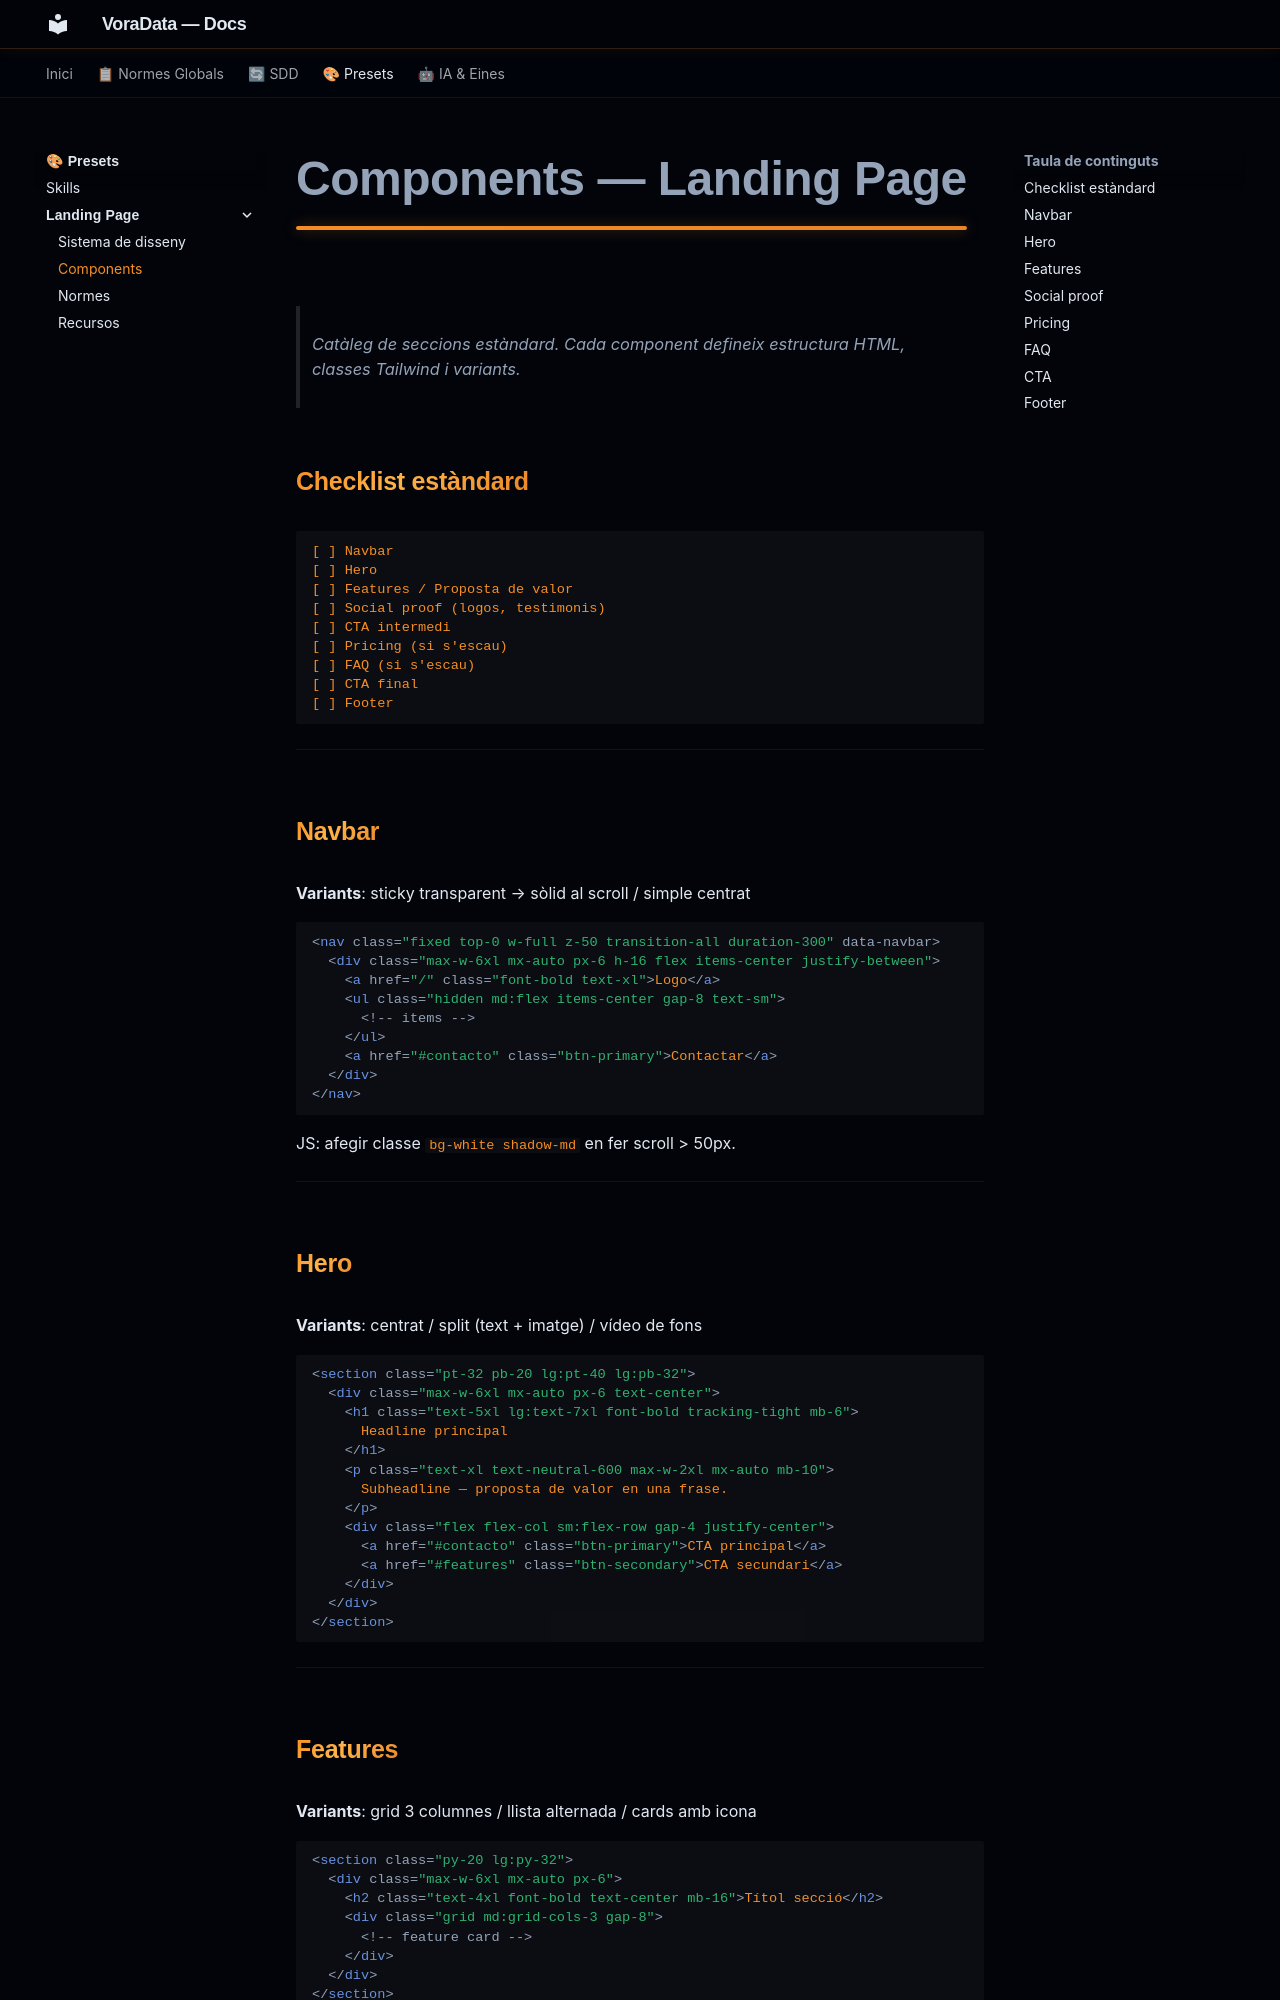

repository: VoraStudio/voraData · page: presets/landing/componentes/index.html · generator: mkdocs

# Components — Landing Page

> Catàleg de seccions estàndard. Cada component defineix estructura HTML, classes Tailwind i variants.

## Checklist estàndard

```
[ ] Navbar
[ ] Hero
[ ] Features / Proposta de valor
[ ] Social proof (logos, testimonis)
[ ] CTA intermedi
[ ] Pricing (si s'escau)
[ ] FAQ (si s'escau)
[ ] CTA final
[ ] Footer
```

---

## Navbar

**Variants**: sticky transparent → sòlid al scroll / simple centrat

```html
<nav class="fixed top-0 w-full z-50 transition-all duration-300" data-navbar>
  <div class="max-w-6xl mx-auto px-6 h-16 flex items-center justify-between">
    <a href="/" class="font-bold text-xl">Logo</a>
    <ul class="hidden md:flex items-center gap-8 text-sm">
      <!-- items -->
    </ul>
    <a href="#contacto" class="btn-primary">Contactar</a>
  </div>
</nav>
```

JS: afegir classe `bg-white shadow-md` en fer scroll > 50px.

---

## Hero

**Variants**: centrat / split (text + imatge) / vídeo de fons

```html
<section class="pt-32 pb-20 lg:pt-40 lg:pb-32">
  <div class="max-w-6xl mx-auto px-6 text-center">
    <h1 class="text-5xl lg:text-7xl font-bold tracking-tight mb-6">
      Headline principal
    </h1>
    <p class="text-xl text-neutral-600 max-w-2xl mx-auto mb-10">
      Subheadline — proposta de valor en una frase.
    </p>
    <div class="flex flex-col sm:flex-row gap-4 justify-center">
      <a href="#contacto" class="btn-primary">CTA principal</a>
      <a href="#features" class="btn-secondary">CTA secundari</a>
    </div>
  </div>
</section>
```

---

## Features

**Variants**: grid 3 columnes / llista alternada / cards amb icona

```html
<section class="py-20 lg:py-32">
  <div class="max-w-6xl mx-auto px-6">
    <h2 class="text-4xl font-bold text-center mb-16">Títol secció</h2>
    <div class="grid md:grid-cols-3 gap-8">
      <!-- feature card -->
    </div>
  </div>
</section>
```

---
